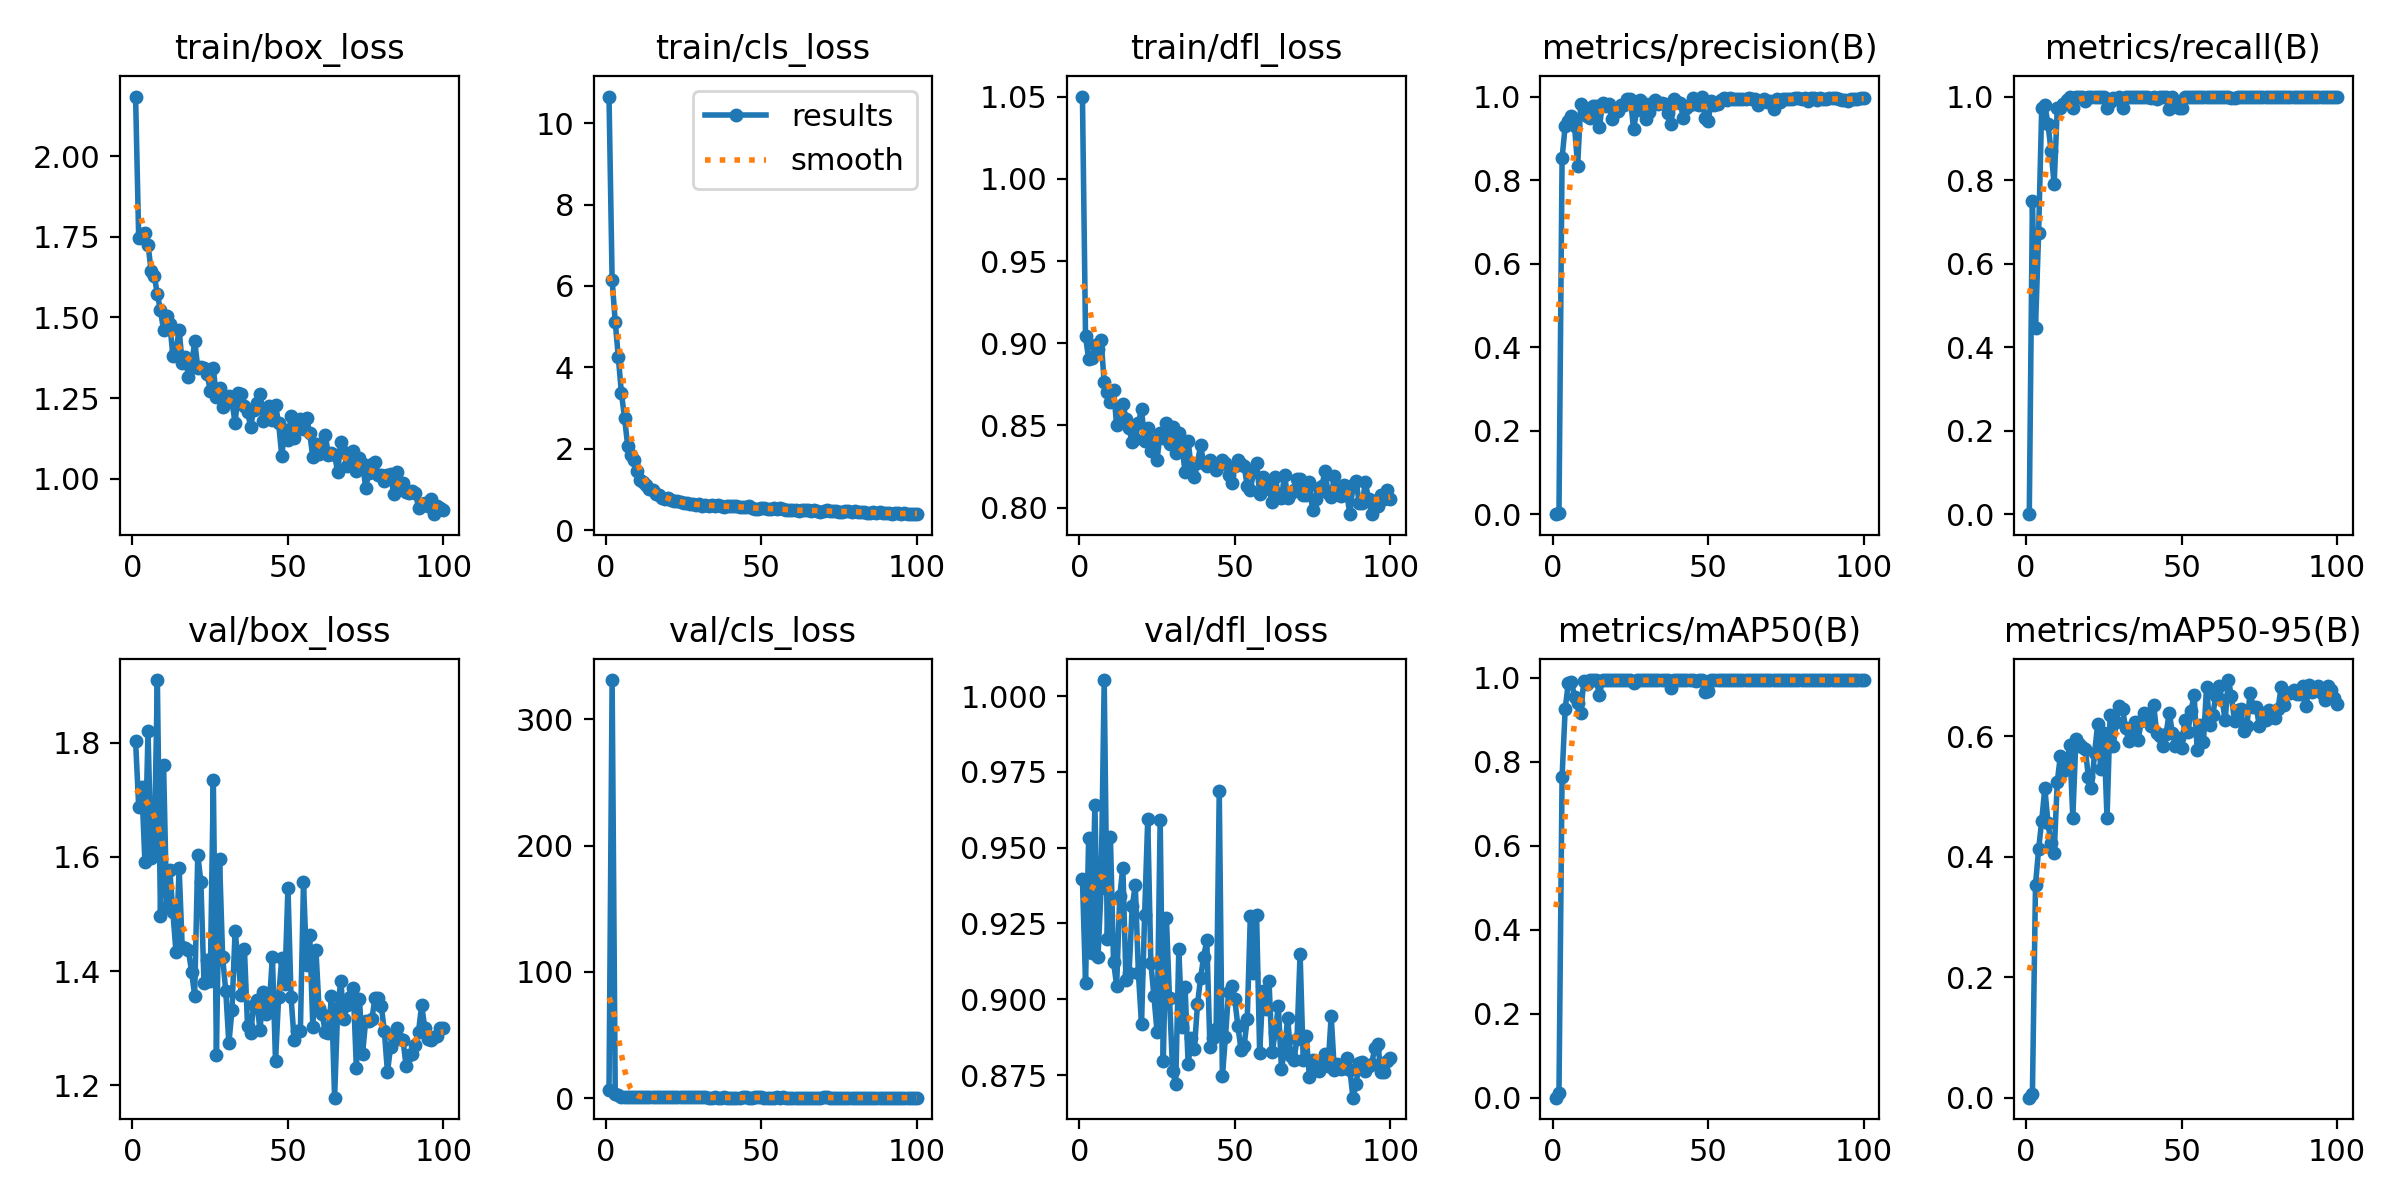

The file beside this chart, header and first rows:
epoch, time, train/box_loss, train/cls_loss, train/dfl_loss, metrics/precision(B), metrics/recall(B), metrics/mAP50(B), metrics/mAP50-95(B), val/box_loss, val/cls_loss, val/dfl_loss, lr/pg0, lr/pg1, lr/pg2
1, 2.592, 2.185, 10.65, 1.05, 0, 0, 0, 0, 1.803, 6.425, 0.9395, 0.0005406, 0.0005406, 0.0005406
2, 4.182, 1.746, 6.149, 0.9041, 0.00192, 0.751, 0.01168, 0.00561, 1.688, 331, 0.9052, 0.001085, 0.001085, 0.001085
3, 5.768, 1.759, 5.118, 0.8902, 0.8523, 0.4463, 0.7647, 0.3537, 1.722, 3.104, 0.9532, 0.001619, 0.001619, 0.001619
4, 7.312, 1.76, 4.245, 0.8912, 0.9304, 0.6733, 0.9262, 0.4127, 1.591, 2.413, 0.9152, 0.001617, 0.001617, 0.001617
5, 8.88, 1.726, 3.359, 0.8988, 0.9423, 0.9737, 0.9884, 0.4601, 1.82, 1.136, 0.9642, 0.001601, 0.001601, 0.001601
6, 10.44, 1.644, 2.763, 0.8964, 0.9533, 0.9795, 0.9912, 0.5144, 1.598, 0.7668, 0.9139, 0.001584, 0.001584, 0.001584
7, 11.99, 1.629, 2.074, 0.9019, 0.9304, 0.9352, 0.9557, 0.4567, 1.613, 0.9364, 0.9367, 0.001568, 0.001568, 0.001568
8, 13.47, 1.572, 1.838, 0.8763, 0.8336, 0.8696, 0.9408, 0.4228, 1.91, 0.979, 1.005, 0.001551, 0.001551, 0.001551
9, 14.98, 1.521, 1.729, 0.8703, 0.9815, 0.7895, 0.9176, 0.4058, 1.497, 1.155, 0.9198, 0.001535, 0.001535, 0.001535
10, 16.51, 1.461, 1.462, 0.864, 0.9581, 0.9737, 0.9938, 0.5244, 1.762, 0.8527, 0.9534, 0.001518, 0.001518, 0.001518
11, 18.06, 1.503, 1.231, 0.8716, 0.9524, 0.9737, 0.9858, 0.5683, 1.513, 0.8031, 0.9124, 0.001502, 0.001502, 0.001502
12, 19.63, 1.479, 1.184, 0.8502, 0.9493, 0.982, 0.995, 0.5431, 1.578, 0.7541, 0.9045, 0.001485, 0.001485, 0.001485
13, 21.18, 1.382, 1.103, 0.8571, 0.9776, 0.992, 0.995, 0.5529, 1.503, 0.7073, 0.934, 0.001469, 0.001469, 0.001469
14, 22.74, 1.397, 1.004, 0.8632, 0.9769, 1, 0.995, 0.5853, 1.433, 0.6807, 0.9435, 0.001452, 0.001452, 0.001452
15, 24.33, 1.462, 0.991, 0.854, 0.9265, 0.9737, 0.9596, 0.4654, 1.581, 0.8215, 0.9062, 0.001436, 0.001436, 0.001436
16, 25.88, 1.357, 0.8935, 0.8484, 0.9841, 1, 0.995, 0.5963, 1.442, 0.7352, 0.9086, 0.001419, 0.001419, 0.001419
17, 27.41, 1.377, 0.8656, 0.8398, 0.9763, 1, 0.995, 0.5874, 1.44, 0.6248, 0.9307, 0.001403, 0.001403, 0.001403
18, 28.96, 1.316, 0.7844, 0.8415, 0.9819, 1, 0.995, 0.5818, 1.436, 0.6415, 0.9376, 0.001386, 0.001386, 0.001386
19, 30.51, 1.346, 0.7687, 0.8517, 0.947, 0.9887, 0.995, 0.58, 1.399, 0.7067, 0.9085, 0.00137, 0.00137, 0.00137
20, 32.06, 1.427, 0.7797, 0.8597, 0.9633, 1, 0.995, 0.5329, 1.357, 0.5996, 0.8917, 0.001353, 0.001353, 0.001353
21, 33.71, 1.344, 0.7546, 0.8406, 0.966, 1, 0.995, 0.5151, 1.604, 0.6895, 0.9278, 0.001337, 0.001337, 0.001337
22, 35.25, 1.347, 0.7263, 0.8486, 0.9805, 1, 0.995, 0.5722, 1.556, 0.7309, 0.9594, 0.00132, 0.00132, 0.00132
23, 36.81, 1.344, 0.7243, 0.8342, 0.9794, 1, 0.995, 0.6212, 1.38, 0.6075, 0.912, 0.001304, 0.001304, 0.001304
24, 38.39, 1.324, 0.6819, 0.841, 0.9932, 1, 0.995, 0.5457, 1.419, 0.6846, 0.9009, 0.001287, 0.001287, 0.001287
25, 39.96, 1.273, 0.6644, 0.8292, 0.995, 1, 0.995, 0.6052, 1.382, 0.5899, 0.8891, 0.001271, 0.001271, 0.001271
26, 41.5, 1.342, 0.6787, 0.8452, 0.9213, 0.9737, 0.9884, 0.4641, 1.735, 0.6816, 0.9591, 0.001254, 0.001254, 0.001254
27, 43.09, 1.252, 0.6431, 0.8426, 0.9675, 0.9878, 0.995, 0.6364, 1.253, 0.641, 0.8797, 0.001238, 0.001238, 0.001238
28, 44.64, 1.281, 0.653, 0.8515, 0.9924, 0.9964, 0.995, 0.5841, 1.596, 0.7062, 0.9267, 0.001221, 0.001221, 0.001221
29, 46.18, 1.221, 0.6079, 0.8384, 0.9856, 0.9939, 0.995, 0.6242, 1.424, 0.6002, 0.9003, 0.001205, 0.001205, 0.001205
30, 47.77, 1.24, 0.6365, 0.849, 0.9458, 1, 0.995, 0.6511, 1.365, 0.6241, 0.8763, 0.001188, 0.001188, 0.001188
31, 49.34, 1.255, 0.592, 0.8332, 0.9639, 0.9716, 0.995, 0.6452, 1.273, 0.6102, 0.872, 0.001172, 0.001172, 0.001172
32, 50.94, 1.237, 0.6237, 0.8453, 0.9842, 1, 0.995, 0.6136, 1.332, 0.6097, 0.9166, 0.001155, 0.001155, 0.001155
33, 52.48, 1.174, 0.5975, 0.8373, 0.9928, 1, 0.995, 0.5931, 1.47, 0.5429, 0.8909, 0.001139, 0.001139, 0.001139
34, 54.03, 1.265, 0.6293, 0.8219, 0.982, 1, 0.995, 0.606, 1.417, 0.5611, 0.9041, 0.001122, 0.001122, 0.001122
35, 55.61, 1.264, 0.6025, 0.8404, 0.9842, 1, 0.995, 0.6242, 1.359, 0.6037, 0.8785, 0.001106, 0.001106, 0.001106
36, 57.17, 1.226, 0.6229, 0.824, 0.9822, 1, 0.995, 0.5938, 1.439, 0.5831, 0.8871, 0.001089, 0.001089, 0.001089
37, 58.74, 1.207, 0.5893, 0.8184, 0.9618, 1, 0.995, 0.6254, 1.304, 0.5683, 0.8835, 0.001073, 0.001073, 0.001073
38, 60.31, 1.162, 0.561, 0.8273, 0.9337, 1, 0.9755, 0.6389, 1.292, 0.6198, 0.8983, 0.001056, 0.001056, 0.001056
39, 61.86, 1.214, 0.5845, 0.8379, 0.9934, 1, 0.995, 0.6269, 1.341, 0.5577, 0.907, 0.00104, 0.00104, 0.00104
40, 63.41, 1.233, 0.5833, 0.8269, 0.9879, 0.9965, 0.995, 0.6173, 1.349, 0.5604, 0.9141, 0.001023, 0.001023, 0.001023
41, 64.99, 1.263, 0.587, 0.8254, 0.9845, 1, 0.995, 0.6525, 1.296, 0.5243, 0.9195, 0.001007, 0.001007, 0.001007
42, 66.55, 1.179, 0.6004, 0.8291, 0.9484, 0.9933, 0.995, 0.6051, 1.364, 0.5573, 0.8842, 0.0009904, 0.0009904, 0.0009904
43, 68.13, 1.208, 0.5673, 0.8268, 0.9718, 1, 0.995, 0.6001, 1.325, 0.5579, 0.8871, 0.0009739, 0.0009739, 0.0009739
44, 69.74, 1.224, 0.5644, 0.8226, 0.9788, 1, 0.995, 0.5834, 1.341, 0.6007, 0.8901, 0.0009574, 0.0009574, 0.0009574
45, 71.3, 1.182, 0.5661, 0.8262, 0.9956, 1, 0.995, 0.6041, 1.425, 0.683, 0.9686, 0.0009409, 0.0009409, 0.0009409
46, 72.87, 1.227, 0.5893, 0.8288, 0.983, 0.9703, 0.9938, 0.6396, 1.242, 0.5784, 0.8745, 0.0009244, 0.0009244, 0.0009244
47, 74.49, 1.172, 0.5347, 0.8271, 0.979, 1, 0.995, 0.6066, 1.355, 0.5849, 0.8877, 0.0009078, 0.0009078, 0.0009078
48, 76.05, 1.072, 0.5223, 0.8196, 1, 0.9803, 0.995, 0.5846, 1.422, 0.6416, 0.9025, 0.0008913, 0.0008913, 0.0008913
49, 77.66, 1.15, 0.5236, 0.8149, 0.9488, 0.9737, 0.9661, 0.5968, 1.378, 0.6438, 0.9044, 0.0008748, 0.0008748, 0.0008748
50, 79.29, 1.119, 0.5414, 0.8255, 0.9422, 0.9737, 0.9686, 0.5816, 1.546, 0.6635, 0.8999, 0.0008583, 0.0008583, 0.0008583
51, 80.87, 1.195, 0.5519, 0.8291, 0.9905, 1, 0.995, 0.6279, 1.354, 0.5701, 0.8911, 0.0008418, 0.0008418, 0.0008418
52, 82.41, 1.127, 0.5288, 0.8264, 0.9791, 0.9994, 0.995, 0.6078, 1.279, 0.5555, 0.8834, 0.0008253, 0.0008253, 0.0008253
53, 83.95, 1.162, 0.5125, 0.8254, 0.9815, 0.9978, 0.995, 0.6415, 1.294, 0.5353, 0.8846, 0.0008088, 0.0008088, 0.0008088
54, 85.52, 1.185, 0.5475, 0.8131, 0.9913, 1, 0.995, 0.6694, 1.296, 0.5132, 0.8935, 0.0007923, 0.0007923, 0.0007923
55, 87.13, 1.154, 0.5249, 0.8106, 0.997, 1, 0.995, 0.5772, 1.556, 0.5898, 0.9276, 0.0007758, 0.0007758, 0.0007758
56, 88.78, 1.187, 0.5392, 0.8216, 0.9926, 1, 0.995, 0.6186, 1.41, 0.5592, 0.9087, 0.0007593, 0.0007593, 0.0007593
57, 90.4, 1.14, 0.5214, 0.8273, 0.9966, 1, 0.995, 0.5902, 1.464, 0.6264, 0.9279, 0.0007428, 0.0007428, 0.0007428
58, 92, 1.066, 0.4906, 0.8085, 0.9936, 1, 0.995, 0.6821, 1.302, 0.5275, 0.8821, 0.0007263, 0.0007263, 0.0007263
59, 93.61, 1.108, 0.4881, 0.8184, 0.995, 1, 0.995, 0.6192, 1.437, 0.547, 0.9028, 0.0007098, 0.0007098, 0.0007098
60, 95.21, 1.075, 0.4996, 0.814, 0.9931, 1, 0.995, 0.6359, 1.335, 0.5412, 0.8968, 0.0006933, 0.0006933, 0.0006933
... 40 more rows
